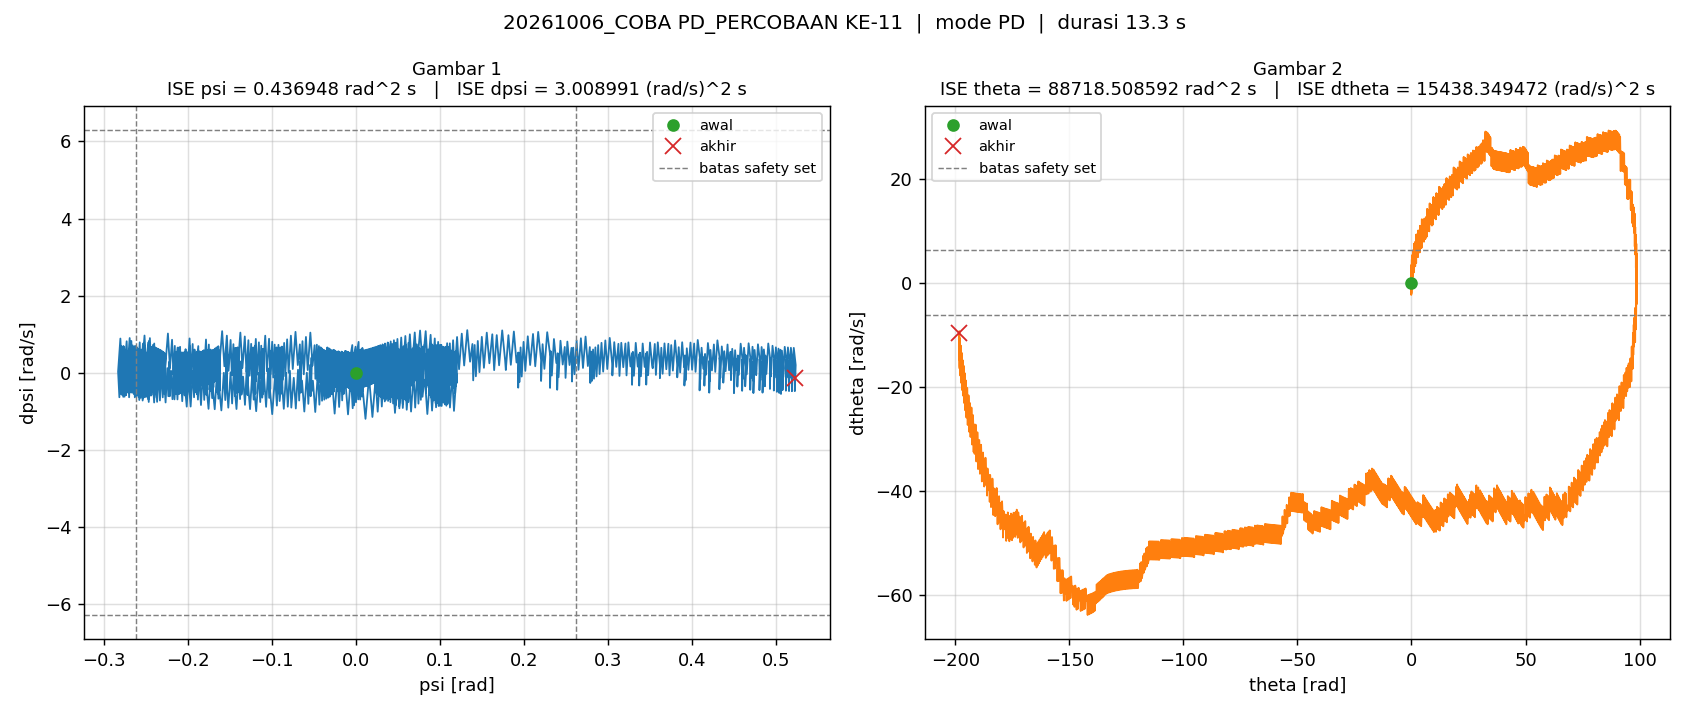

The data file committed next to this chart (first rows):
t_s, theta_rad, dtheta_rad_s, psi_rad, dpsi_rad_s, error_theta, error_dtheta, error_psi, error_dpsi, u_PD_Nm, u_Nm, status_cbf, ISE_theta, ISE_dtheta, ISE_psi, ISE_dpsi
0.005, 0.0, 0.0, -2.220446049250313e-16, 0.0, 0.0, 0.0, 2.220446049250313e-16, 0.0, -3.3306690738754696e-15, -3.3306690738754696e-15, -, 0.0, 0.0, 2.465190328815662e-34, 0.0
0.01, -5.821546567903082e-17, -1.810146235801879e-14, -2.220446049250313e-16, 1.3036928680424785e-15, 5.821546567903082e-17, 1.810146235801879e-14, 2.220446049250313e-16, -1.3036928680424785e-15, 1.5860366080974172e-14, 1.5860366080974172e-14, -, 1.6945202221132078e-35, 1.638314697493856e-30, 4.930380657631324e-34, 8.498075470924116e-33
0.015, 1.2197591131032336e-16, 6.809617938640573e-14, -2.220446049250313e-16, -4.904383091827757e-15, -1.2197591131032336e-16, -6.809617938640573e-14, 2.220446049250313e-16, 4.904383091827757e-15, -7.55296128271113e-14, -7.55296128271113e-14, -, 9.133581692105143e-35, 2.4823762932621592e-29, 7.395570986446985e-34, 1.2876294302795407e-31
0.02, -1.0540015835073484e-10, -1.0540000752817364e-07, 9.325262781620032e-11, 9.325253455976421e-08, 1.0540015835073484e-10, 1.0540000752817364e-07, -9.325262781620032e-11, -9.325253455976421e-08, 1.3980745916568087e-06, 1.3980745916568087e-06, -, 5.554596690189123e-23, 5.554580793472014e-17, 4.348026297387345e-23, 4.3480176009100226e-17
0.025, 7.099568644507779e-09, 2.471819894258021e-06, -2.4838666686609463e-09, -9.213697287862131e-07, -7.099568644507779e-09, -2.471819894258021e-06, 2.4838666686609463e-09, 9.213697287862131e-07, -1.3808083551192172e-05, -1.3808083551192172e-05, -, 2.5207492065729206e-19, 3.060501375618339e-14, 3.089144840139801e-20, 4.288091061627e-15
0.03, -5.800571645032693e-08, -2.3350812987259522e-05, 2.3965377911732283e-08, 9.431741421539818e-06, 5.800571645032693e-08, 2.3350812987259522e-05, -2.3965377911732283e-08, -9.431741421539818e-06, 0.0001414, 0.0001414, -, 1.7075390625235937e-17, 2.756907349586024e-12, 2.9025881406621265e-18, 4.490768222755768e-13
0.035, 6.171589213555322e-07, 0.0002406, -2.4579706189974505e-07, -9.621954631853438e-05, -6.171589213555322e-07, -0.0002406, 2.4579706189974505e-07, 9.621954631853438e-05, -0.001442, -0.001442, -, 1.921501061668856e-15, 2.9228029872725704e-10, 3.049835663333977e-16, 4.67400822909985e-11
0.04, -6.2595574254669915e-06, -0.002453, 2.507193441329185e-06, 0.0009819, 6.2595574254669915e-06, 0.002453, -2.507193441329185e-06, -0.0009819, 0.01472, 0.01472, -, 1.9783179687526352e-13, 3.037298562040376e-08, 3.173507832755379e-14, 4.867588410292095e-09
0.045, 6.393092288230346e-05, 0.02503, -2.5586165703479345e-05, -0.01002, -6.393092288230346e-05, -0.02503, 2.5586165703479345e-05, 0.01002, -0.1502, -0.1502, -, 2.0633646299790415e-11, 3.163691044547092e-06, 3.3049944553570654e-12, 5.068903007237708e-07
0.05, -0.0006523, -0.2555, 0.0002611, 0.1023, 0.0006523, 0.2555, -0.0002611, -0.1023, 1.533, 1.35, -, 2.1482761402454986e-09, 0.0003294, 3.4416806774276116e-10, 5.278572734434124e-05
0.055, 0.007478, 2.884, -0.002071, -0.8452, -0.007478, -2.884, 0.002071, 0.8452, -12.65, -1.35, -, 2.817512376168999e-07, 0.04191, 2.178631094296098e-08, 0.003625
0.06, 0.01004, -0.7337, -0.003702, 0.05309, -0.01004, 0.7337, 0.003702, -0.05309, 0.7265, 0.7265, -, 7.858443570897286e-07, 0.0446, 9.03064072016212e-08, 0.003639
0.065, 0.01285, 1.104, -0.004831, -0.4436, -0.01285, -1.104, 0.004831, 0.4436, -6.703, -1.35, -, 1.6109424604214073e-06, 0.0507, 2.0697584528358063e-07, 0.004623
0.07, 0.009054, -2, -0.004202, 0.5052, -0.009054, 2, 0.004202, -0.5052, 7.475, 1.35, -, 2.0207868964312483e-06, 0.0707, 2.9526814426842645e-07, 0.005899
0.075, 0.01081, 1.612, -0.00429, -0.3966, -0.01081, -1.612, 0.00429, 0.3966, -5.981, -1.35, -, 2.6050035662534412e-06, 0.08369, 3.872845565561706e-07, 0.006686
0.08, 0.007621, -1.88, -0.003619, 0.5137, -0.007621, 1.88, 0.003619, -0.5137, 7.613, 1.35, -, 2.8953659292150687e-06, 0.1014, 4.52777190752995e-07, 0.008005
0.085, 0.009383, 1.612, -0.003723, -0.3999, -0.009383, -1.612, 0.003723, 0.3999, -6.021, -1.35, -, 3.33556651213222e-06, 0.1144, 5.220754861931332e-07, 0.008804
0.09, 0.006205, -1.879, -0.003066, 0.5108, -0.006205, 1.879, 0.003066, -0.5108, 7.578, 1.35, -, 3.5281015587590077e-06, 0.132, 5.690909364388792e-07, 0.01011
0.095, 0.007976, 1.612, -0.003184, -0.4026, -0.007976, -1.612, 0.003184, 0.4026, -6.054, -1.35, -, 3.846214257115546e-06, 0.145, 6.197654879382374e-07, 0.01092
0.1, 0.004807, -1.879, -0.002539, 0.5083, -0.004807, 1.879, 0.002539, -0.5083, 7.549, 1.35, -, 3.961737012932634e-06, 0.1627, 6.520102072097296e-07, 0.01221
0.105, 0.006584, 1.612, -0.002668, -0.4049, -0.006584, -1.612, 0.002668, 0.4049, -6.081, -1.35, -, 4.178506831186904e-06, 0.1757, 6.875996053366068e-07, 0.01303
0.11, 0.003421, -1.879, -0.002034, 0.5062, -0.003421, 1.879, 0.002034, -0.5062, 7.525, 1.35, -, 4.237008742192827e-06, 0.1933, 7.082902290058902e-07, 0.01431
0.115, 0.005203, 1.612, -0.002172, -0.4068, -0.005203, -1.612, 0.002172, 0.4068, -6.102, -1.35, -, 4.372374192997581e-06, 0.2063, 7.318801047253428e-07, 0.01514
0.12, 0.002043, -1.879, -0.001547, 0.5045, -0.002043, 1.879, 0.001547, -0.5045, 7.506, 1.35, -, 4.393249333676666e-06, 0.224, 7.438437854003136e-07, 0.01641
0.125, 0.003829, 1.612, -0.001692, -0.4083, -0.003829, -1.612, 0.001692, 0.4083, -6.118, -1.35, -, 4.466537898906146e-06, 0.237, 7.581624046786551e-07, 0.01725
0.13, 0.0006706, -1.88, -0.001074, 0.5031, -0.0006706, 1.88, 0.001074, -0.5031, 7.493, 1.35, -, 4.468786278997492e-06, 0.2546, 7.639257943797571e-07, 0.01851
0.135, 0.002457, 1.611, -0.001225, -0.4095, -0.002457, -1.611, 0.001225, 0.4095, -6.129, -1.35, -, 4.498963778278589e-06, 0.2676, 7.714259988019973e-07, 0.01935
0.14, -0.0007011, -1.881, -0.000611, 0.5021, 0.0007011, 1.881, 0.000611, -0.5021, 7.485, 1.35, -, 4.501421608516705e-06, 0.2853, 7.732923371563692e-07, 0.02061
0.145, 0.001084, 1.609, -0.000766, -0.4103, -0.001084, -1.609, 0.000766, 0.4103, -6.134, -1.35, -, 4.507297492613628e-06, 0.2982, 7.762264725605396e-07, 0.02145
0.15, -0.002076, -1.882, -0.0001553, 0.5015, 0.002076, 1.882, 0.0001553, -0.5015, 7.482, 1.35, -, 4.528836939804966e-06, 0.3159, 7.763470810665501e-07, 0.02271
0.155, -0.0002932, 1.608, -0.0003126, -0.4108, 0.0002932, -1.608, 0.0003126, 0.4108, -6.135, -1.35, -, 4.529266834114665e-06, 0.3289, 7.768357471691798e-07, 0.02355
0.16, -0.003456, -1.884, 0.0002968, 0.5012, 0.003456, 1.884, -0.0002968, -0.5012, 7.484, 1.35, -, 4.589003285646558e-06, 0.3466, 7.772760869836876e-07, 0.02481
0.165, -0.001679, 1.606, 0.000139, -0.4109, 0.001679, -1.606, -0.000139, 0.4109, -6.13, -1.35, -, 4.603095596106944e-06, 0.3595, 7.773726255402285e-07, 0.02565
0.17, -0.004848, -1.886, 0.0007487, 0.5012, 0.004848, 1.886, -0.0007487, -0.5012, 7.492, 1.35, -, 4.720594860389693e-06, 0.3773, 7.801753676150277e-07, 0.02691
0.175, -0.003077, 1.604, 0.0005921, -0.4107, 0.003077, -1.604, -0.0005921, 0.4107, -6.12, -1.35, -, 4.7679219583923795e-06, 0.3902, 7.819282625488425e-07, 0.02775
0.18, -0.006253, -1.889, 0.001204, 0.5016, 0.006253, 1.889, -0.001204, -0.5016, 7.504, 1.35, -, 4.963418887970515e-06, 0.408, 7.891752746845211e-07, 0.02901
0.185, -0.00449, 1.601, 0.00105, -0.4102, 0.00449, -1.601, -0.00105, 0.4102, -6.105, -1.35, -, 5.064238732405445e-06, 0.4208, 7.946902300105945e-07, 0.02985
0.19, -0.007676, -1.892, 0.001666, 0.5024, 0.007676, 1.892, -0.001666, -0.5024, 7.522, 1.35, -, 5.358867415678531e-06, 0.4387, 8.085652983428584e-07, 0.03111
0.195, -0.005924, 1.598, 0.001517, -0.4093, 0.005924, -1.598, -0.001517, 0.4093, -6.084, -1.35, -, 5.53435833981596e-06, 0.4515, 8.200689398214269e-07, 0.03195
0.2, -0.009122, -1.895, 0.002138, 0.5034, 0.009122, 1.895, -0.002138, -0.5034, 7.545, 1.35, -, 5.950398263119981e-06, 0.4694, 8.429231662241049e-07, 0.03322
0.205, -0.007383, 1.594, 0.001995, -0.408, 0.007383, -1.594, -0.001995, 0.408, -6.058, -1.35, -, 6.222911318580171e-06, 0.4821, 8.628302900934596e-07, 0.03405
0.21, -0.01059, -1.899, 0.002624, 0.5049, 0.01059, 1.899, -0.002624, -0.5049, 7.574, 1.35, -, 6.7840541979354706e-06, 0.5002, 8.972521317241162e-07, 0.03533
0.215, -0.008869, 1.59, 0.002489, -0.4064, 0.008869, -1.59, -0.002489, 0.4064, -6.027, -1.35, -, 7.177387852618047e-06, 0.5128, 9.282385231776956e-07, 0.03615
0.22, -0.0121, -1.903, 0.003127, 0.5067, 0.0121, 1.903, -0.003127, -0.5067, 7.608, 1.35, -, 7.909030194706507e-06, 0.5309, 9.77130571490859e-07, 0.03744
0.225, -0.01039, 1.585, 0.003003, -0.4044, 0.01039, -1.585, -0.003003, 0.4044, -5.99, -1.35, -, 8.448732689444565e-06, 0.5435, 1.0222135769033859e-06, 0.03825
0.23, -0.01363, -1.908, 0.003651, 0.5089, 0.01363, 1.908, -0.003651, -0.5089, 7.649, 1.35, -, 9.378298334278904e-06, 0.5617, 1.0888784046181486e-06, 0.03955
0.235, -0.01195, 1.58, 0.003539, -0.402, 0.01195, -1.58, -0.003539, 0.402, -5.946, -1.35, -, 1.009200573141968e-05, 0.5742, 1.151507605972051e-06, 0.04036
0.24, -0.01521, -1.913, 0.004201, 0.5114, 0.01521, 1.913, -0.004201, -0.5114, 7.696, 1.35, -, 1.1249299371483107e-05, 0.5925, 1.2397453907797934e-06, 0.04166
0.245, -0.01355, 1.574, 0.004103, -0.3992, 0.01355, -1.574, -0.004103, 0.3992, -5.896, -1.35, -, 1.2167142824554523e-05, 0.6049, 1.3239052730153128e-06, 0.04246
0.25, -0.01684, -1.919, 0.00478, 0.5144, 0.01684, 1.919, -0.00478, -0.5144, 7.749, 1.35, -, 1.3584814468534471e-05, 0.6233, 1.4381240529643155e-06, 0.04378
0.255, -0.0152, 1.568, 0.004697, -0.396, 0.0152, -1.568, -0.004697, 0.396, -5.839, -1.35, -, 1.4739835061889687e-05, 0.6356, 1.5484537774538348e-06, 0.04457
0.26, -0.01851, -1.926, 0.005392, 0.5178, 0.01851, 1.926, -0.005392, -0.5178, 7.809, 1.35, -, 1.6453857514460095e-05, 0.6541, 1.693798439684067e-06, 0.04591
0.265, -0.0169, 1.561, 0.005328, -0.3924, 0.0169, -1.561, -0.005328, 0.3924, -5.775, -1.35, -, 1.7882361829515503e-05, 0.6663, 1.8357348108624292e-06, 0.04668
0.27, -0.02025, -1.933, 0.006042, 0.5217, 0.02025, 1.933, -0.006042, -0.5217, 7.877, 1.35, -, 1.9932303722546907e-05, 0.685, 2.018245623776096e-06, 0.04804
0.275, -0.01867, 1.553, 0.005999, -0.3883, 0.01867, -1.553, -0.005999, 0.3883, -5.704, -1.35, -, 2.167461537867324e-05, 0.6971, 2.1981795464235547e-06, 0.04879
0.28, -0.02205, -1.941, 0.006735, 0.5261, 0.02205, 1.941, -0.006735, -0.5261, 7.953, 1.35, -, 2.410458211376825e-05, 0.7159, 2.4249595570075875e-06, 0.05018
0.285, -0.0205, 1.545, 0.006715, -0.3836, 0.0205, -1.545, -0.006715, 0.3836, -5.624, -1.35, -, 2.6205511186611335e-05, 0.7278, 2.650432151117038e-06, 0.05091
0.29, -0.02391, -1.95, 0.007476, 0.531, 0.02391, 1.95, -0.007476, -0.531, 8.037, 1.35, -, 2.9064586387567184e-05, 0.7469, 2.9298629822288788e-06, 0.05232
0.295, -0.0224, 1.536, 0.007482, -0.3785, 0.0224, -1.536, -0.007482, 0.3785, -5.535, -1.35, -, 3.157420279213698e-05, 0.7586, 3.2097892860925456e-06, 0.05304
0.3, -0.02586, -1.96, 0.00827, 0.5364, 0.02586, 1.96, -0.00827, -0.5364, 8.13, 1.35, -, 3.4917311176332285e-05, 0.7779, 3.551775084464637e-06, 0.05448
... 2,592 more rows
